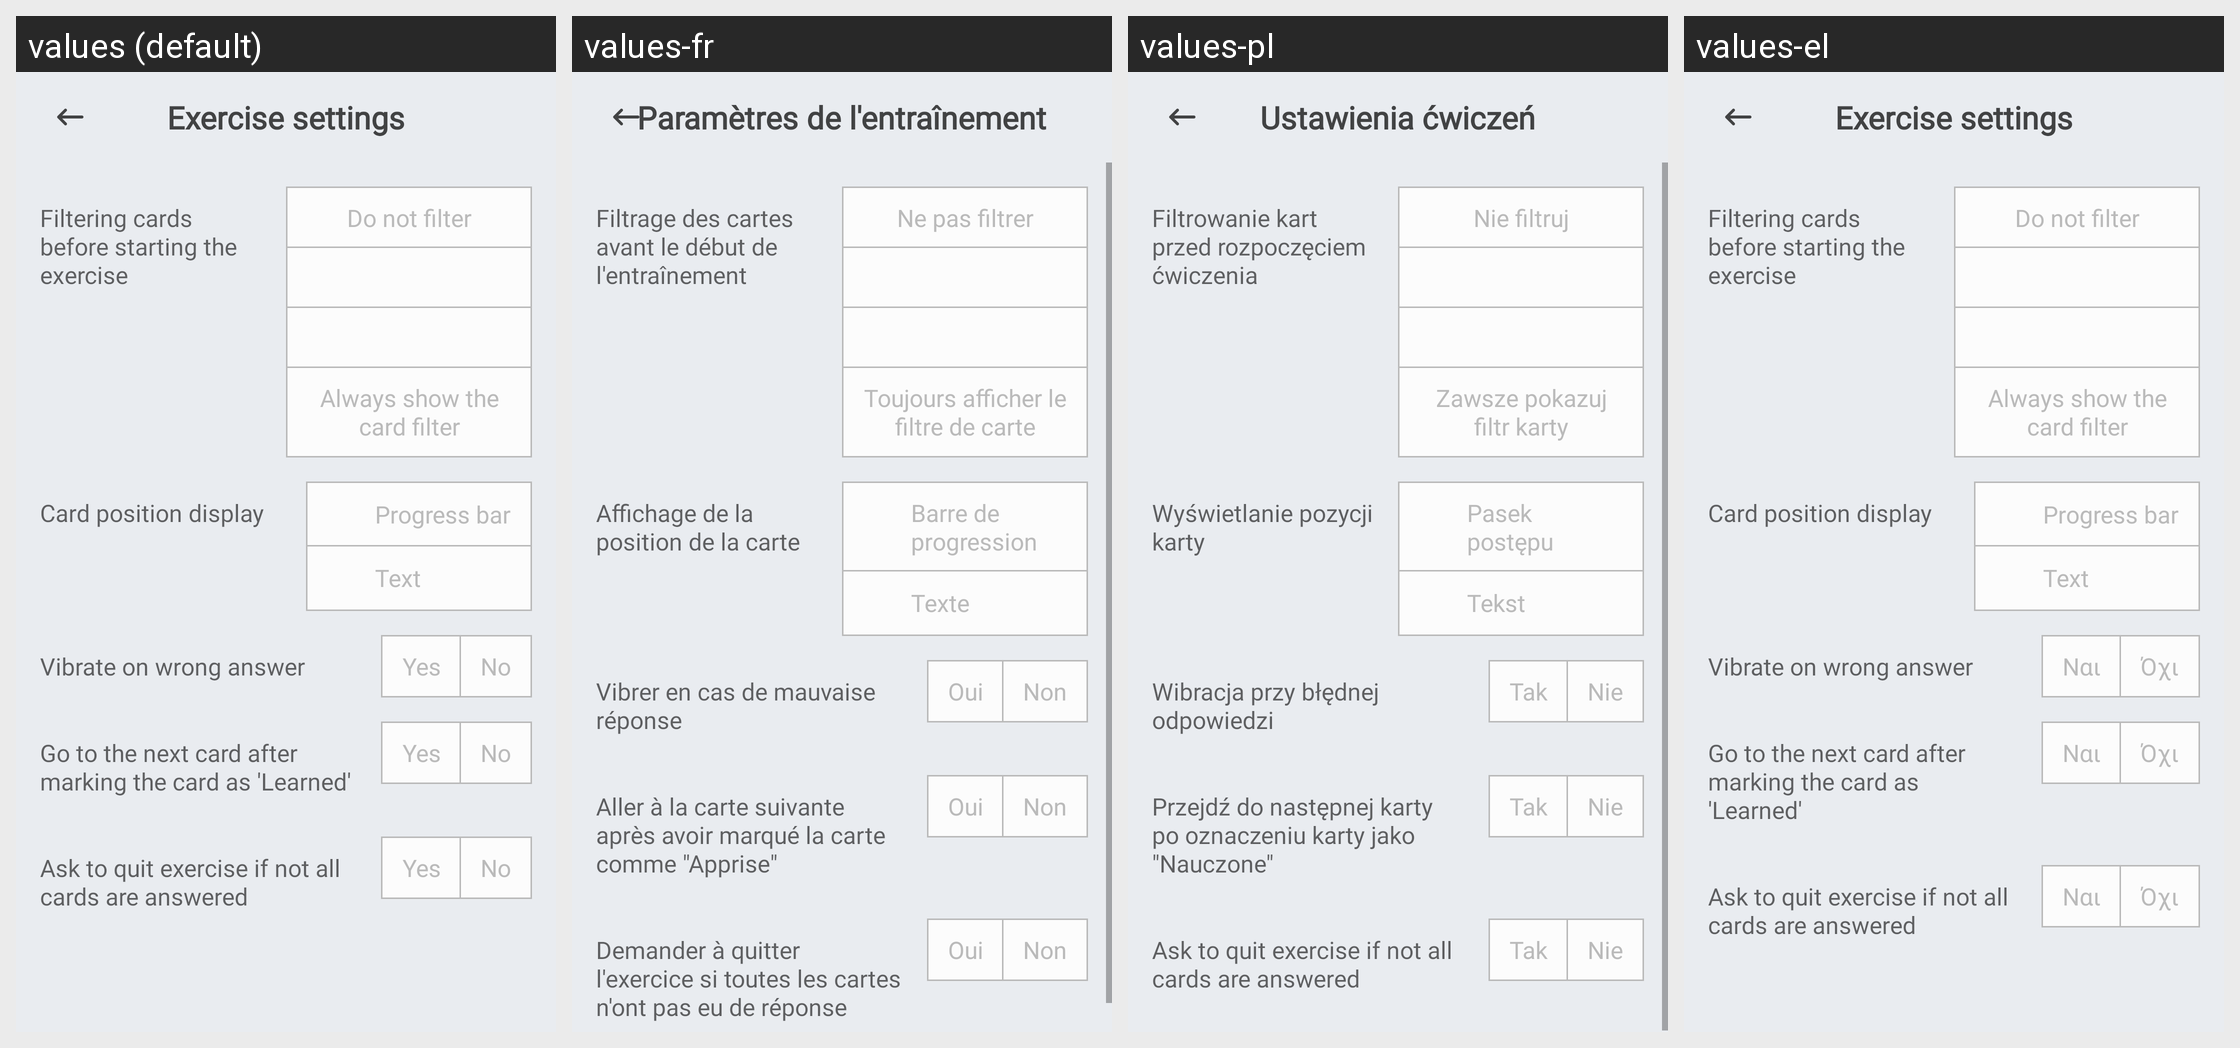

Locale-by-locale string values for the Android screen shown in this grid:
Android screen res/layout/fragment_exercise_settings.xml rendered under 4 locales, left to right: values (default), values-fr, values-pl, values-el. Device: Nexus 5 (rendered at 1080×1920; each locale shown at half size, 540×960, under a caption strip naming it); theme AppTheme.
Other locales in the repository, not shown: values-cs, values-de, values-es, values-eu, values-hi, values-in, values-it, values-ne, values-nl, values-pt-rBR, values-pt-rPT, values-ru, values-tr, values-uk, values-vi, values-zh-rCN.
Strings drawn on this screen, with the default value and each locale's value (text and hints the layout hard-codes, and strings that could not be matched under every locale, appear in the picture but are not listed):

screen_title_exercise_settings
  values: Exercise settings
  values-fr: Paramètres de l'entraînement
  values-pl: Ustawienia ćwiczeń
  values-el: Exercise settings

exercise_setting_card_prefilter
  values: Filtering cards before starting the exercise
  values-fr: Filtrage des cartes avant le début de l'entraînement
  values-pl: Filtrowanie kart przed rozpoczęciem ćwiczenia
  values-el: Filtering cards before starting the exercise

card_prefilter_mode_do_not_filter
  values: Do not filter
  values-fr: Ne pas filtrer
  values-pl: Nie filtruj
  values-el: Do not filter

card_prefilter_mode_always_show_filter
  values: Always show the card filter
  values-fr: Toujours afficher le filtre de carte
  values-pl: Zawsze pokazuj filtr karty
  values-el: Always show the card filter

exercise_setting_card_position_display
  values: Card position display
  values-fr: Affichage de la position de la carte
  values-pl: Wyświetlanie pozycji karty
  values-el: Card position display

card_position_display_progress_bar
  values: Progress bar
  values-fr: Barre de progression
  values-pl: Pasek postępu
  values-el: Progress bar

card_position_display_text
  values: Text
  values-fr: Texte
  values-pl: Tekst
  values-el: Text

exercise_setting_vibrate_on_wrong_answer
  values: Vibrate on wrong answer
  values-fr: Vibrer en cas de mauvaise réponse
  values-pl: Wibracja przy błędnej odpowiedzi
  values-el: Vibrate on wrong answer

yes
  values: Yes
  values-fr: Oui
  values-pl: Tak
  values-el: Ναι

no
  values: No
  values-fr: Non
  values-pl: Nie
  values-el: Όχι

exercise_setting_go_to_next_card_after_marking_the_card_as_learned
  values: Go to the next card after marking the card as 'Learned'
  values-fr: Aller à la carte suivante après avoir marqué la carte comme "Apprise"
  values-pl: Przejdź do następnej karty po oznaczeniu karty jako "Nauczone"
  values-el: Go to the next card after marking the card as 'Learned'

exercise_setting_ask_to_quit_exercise
  values: Ask to quit exercise if not all cards are answered
  values-fr: Demander à quitter l'exercice si toutes les cartes n'ont pas eu de réponse
  values-pl: Ask to quit exercise if not all cards are answered
  values-el: Ask to quit exercise if not all cards are answered
